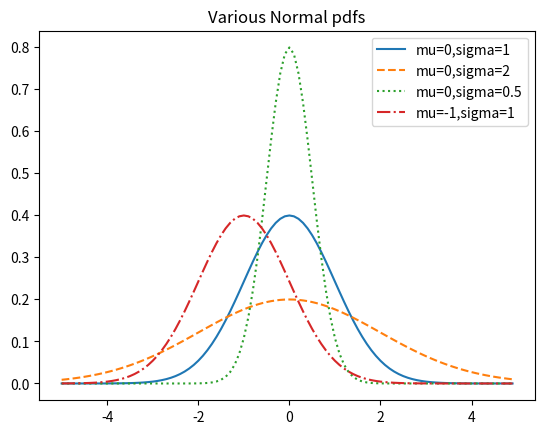
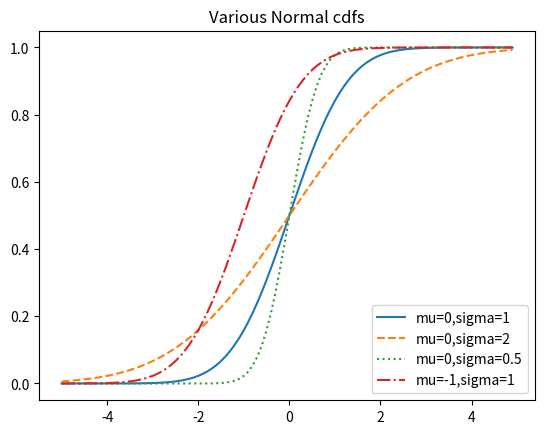

Write Python code to recreate these figures, in order.
from matplotlib import pyplot as plt
import math

def normal_pdf(x, mu=0, sigma=1):
    sqrt_two_pi = math.sqrt(2*math.pi)
    return (math.exp(-(x-mu) ** 2 / 2 / sigma ** 2) / (sqrt_two_pi * sigma))

def normal_cdf(x,mu=0,sigma=1):
    return (1 + math.erf((x - mu) / math.sqrt(2) / sigma)) / 2

plt.figure(1)
xs = [x / 10.0 for x in range(-50, 50)]
plt.plot(xs,[normal_pdf(x, sigma=1) for x in xs],'-',label='mu=0,sigma=1')
plt.plot(xs,[normal_pdf(x, sigma=2) for x in xs],'--',label='mu=0,sigma=2')
plt.plot(xs,[normal_pdf(x, sigma=0.5) for x in xs],':',label='mu=0,sigma=0.5')
plt.plot(xs,[normal_pdf(x, mu=-1) for x in xs],'-.',label='mu=-1,sigma=1')
plt.legend()
plt.title("Various Normal pdfs")

plt.figure(2)
plt.plot(xs, [normal_cdf(x,sigma=1) for x in xs],'-', label='mu=0,sigma=1')
plt.plot(xs, [normal_cdf(x,sigma=2) for x in xs],'--', label='mu=0,sigma=2')
plt.plot(xs, [normal_cdf(x,sigma=0.5) for x in xs],':', label='mu=0,sigma=0.5')
plt.plot(xs, [normal_cdf(x,mu=-1) for x in xs],'-.', label='mu=-1,sigma=1')
plt.legend(loc=4) # bottom right
plt.title("Various Normal cdfs")
plt.show()

